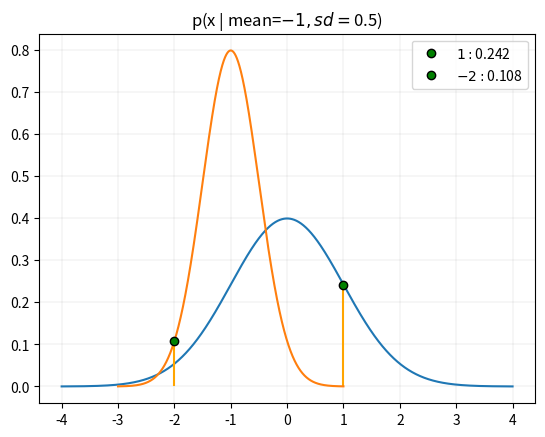

Write the Python code that produced this figure.
import math
import matplotlib.pyplot as plt
import numpy as np

def compute_gaussian(x, mean, sd):
    return math.exp(-1/2 * ((x - mean) / sd)**2) / (sd * math.sqrt(2 * math.pi))


def plot_gaussian(x1, mean, sd):
    x = np.arange(mean - (4.0 * sd), mean + (4.0 * sd), 0.001)
    y = []
    for i in x:
        y.append(compute_gaussian(i, mean, sd)) 
    y = np.array(y)
    plt.plot(x, y)

    # get the plot for vertical line to x1
    y1 = compute_gaussian(x1, mean, sd)
    plt.vlines(x1, ymin=0, ymax=y1, colors="orange")
    plt.plot(x1, y1, 'go', mec="black", label = f'${x1}: ${round(y1, 3)}')

    plt.grid(color='gray', linestyle='-', linewidth=0.1)
    plt.title(f'p(x | mean=${mean}, sd=${sd})')
    plt.legend()
    plt.show()

    
plot_gaussian(1, 0, 1)
plot_gaussian(-2, -1, 0.5)
